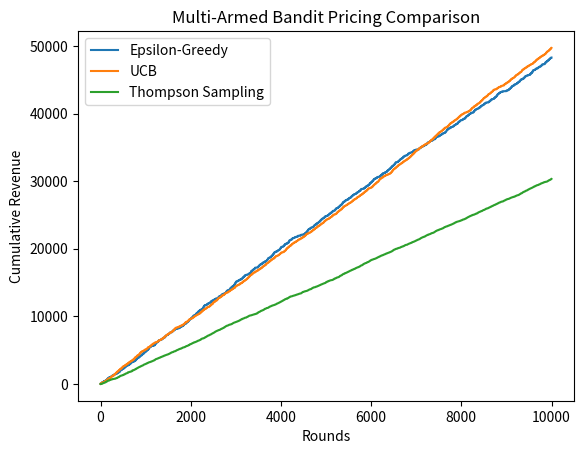

Recreate this plot in Python.
import numpy as np
import matplotlib.pyplot as plt

# -----------------------------
# Environment Setup
# -----------------------------
np.random.seed(42)

prices = np.array([10, 20, 30, 40, 50])
true_probabilities = np.array([0.30, 0.25, 0.18, 0.12, 0.08])
n_arms = len(prices)
n_rounds = 10000

def simulate_purchase(arm):
    return 1 if np.random.rand() < true_probabilities[arm] else 0


# -----------------------------
# 1️⃣ Epsilon-Greedy
# -----------------------------
def epsilon_greedy(epsilon=0.1):
    counts = np.zeros(n_arms)
    values = np.zeros(n_arms)
    revenue = []

    total = 0

    for t in range(n_rounds):
        if np.random.rand() < epsilon:
            arm = np.random.randint(n_arms)
        else:
            arm = np.argmax(values)

        reward = simulate_purchase(arm) * prices[arm]

        counts[arm] += 1
        values[arm] += (reward - values[arm]) / counts[arm]

        total += reward
        revenue.append(total)

    return revenue


# -----------------------------
# 2️⃣ UCB
# -----------------------------
def ucb():
    counts = np.zeros(n_arms)
    values = np.zeros(n_arms)
    revenue = []

    total = 0

    for t in range(n_rounds):
        if 0 in counts:
            arm = np.argmin(counts)
        else:
            confidence = np.sqrt((2 * np.log(t)) / counts)
            ucb_values = values + confidence
            arm = np.argmax(ucb_values)

        reward = simulate_purchase(arm) * prices[arm]

        counts[arm] += 1
        values[arm] += (reward - values[arm]) / counts[arm]

        total += reward
        revenue.append(total)

    return revenue


# -----------------------------
# 3️⃣ Thompson Sampling
# -----------------------------
def thompson_sampling():
    successes = np.zeros(n_arms)
    failures = np.zeros(n_arms)
    revenue = []

    total = 0

    for t in range(n_rounds):
        samples = [
            np.random.beta(successes[i] + 1, failures[i] + 1)
            for i in range(n_arms)
        ]
        arm = np.argmax(samples)

        purchase = simulate_purchase(arm)
        reward = purchase * prices[arm]

        if purchase == 1:
            successes[arm] += 1
        else:
            failures[arm] += 1

        total += reward
        revenue.append(total)

    return revenue


# -----------------------------
# Run Simulation
# -----------------------------
rev_eps = epsilon_greedy(epsilon=0.1)
rev_ucb = ucb()
rev_ts = thompson_sampling()

print("Final Revenue:")
print("Epsilon-Greedy:", rev_eps[-1])
print("UCB:", rev_ucb[-1])
print("Thompson Sampling:", rev_ts[-1])

# -----------------------------
# Plot Results
# -----------------------------
plt.plot(rev_eps, label="Epsilon-Greedy")
plt.plot(rev_ucb, label="UCB")
plt.plot(rev_ts, label="Thompson Sampling")
plt.xlabel("Rounds")
plt.ylabel("Cumulative Revenue")
plt.title("Multi-Armed Bandit Pricing Comparison")
plt.legend()
plt.show()
